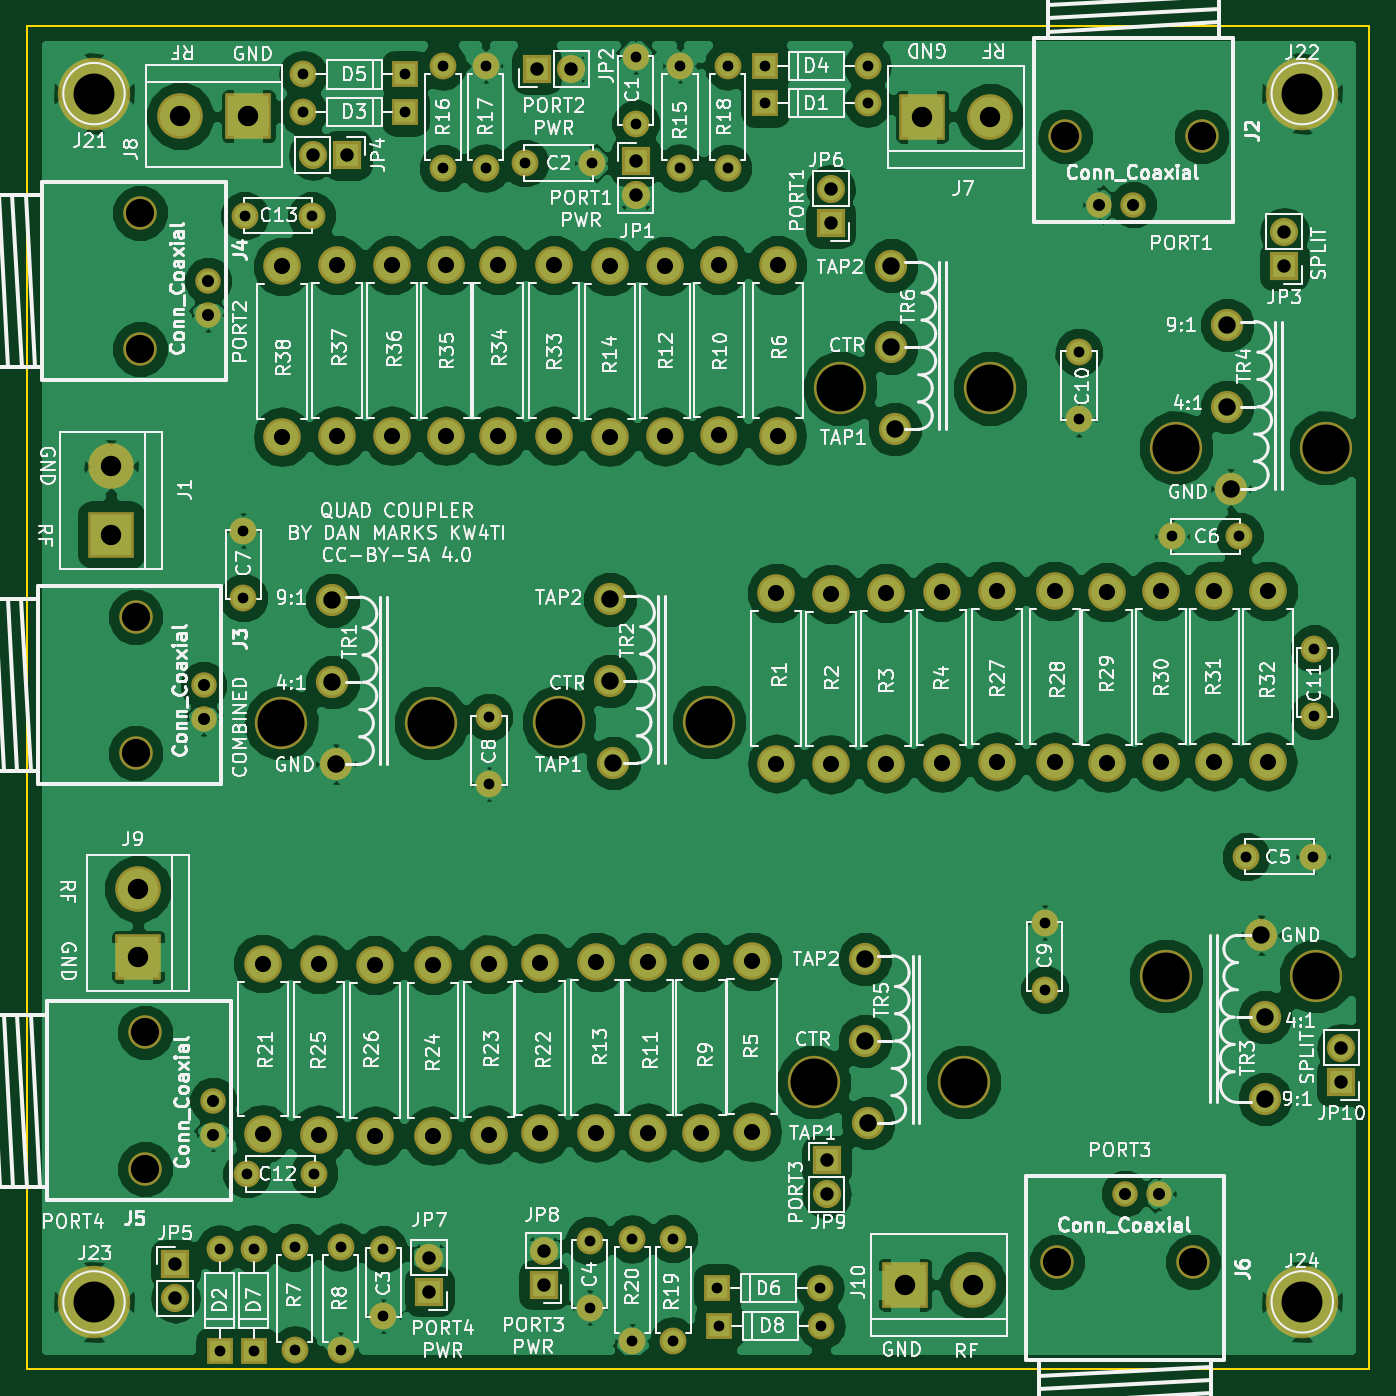
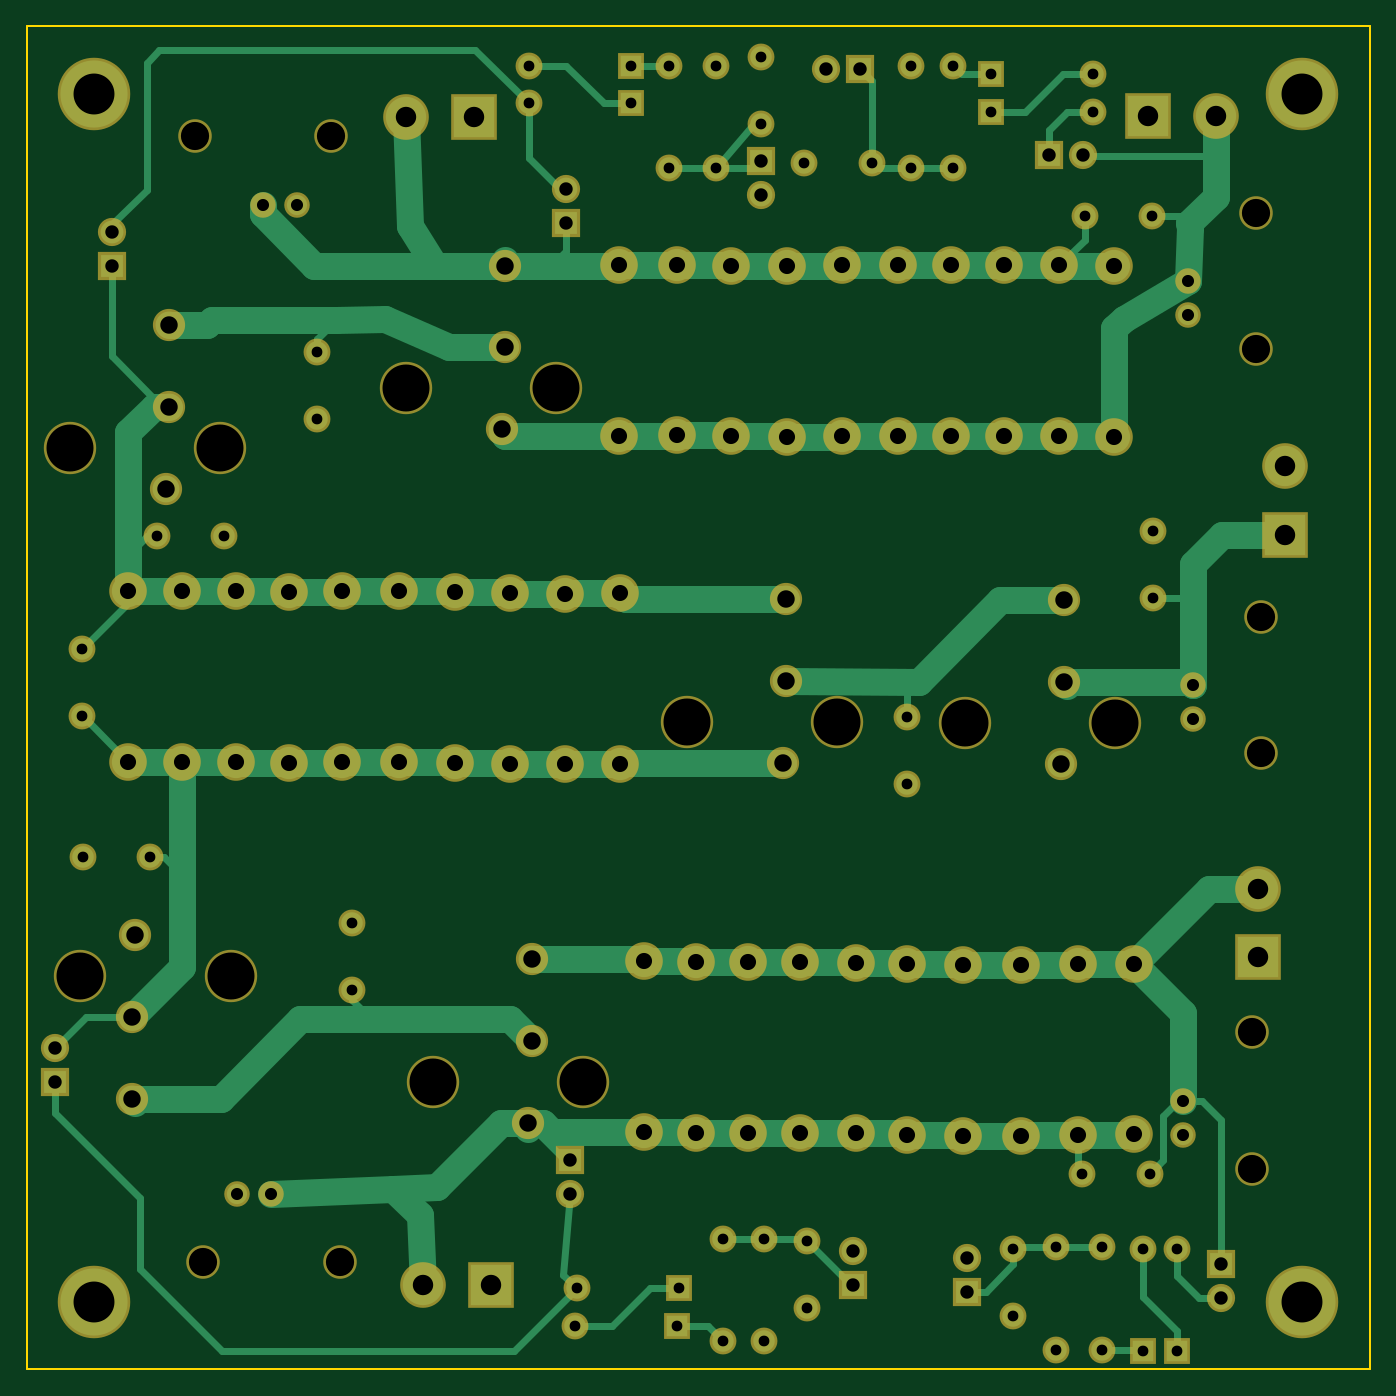
Circuit board: 9 layer files. Board 100.0 x 100.0 mm.
- bottom_copper: QuadCoupler-B.Cu.gbr (19507 bytes)
- bottom_mask: QuadCoupler-B.Mask.gbr (6317 bytes)
- bottom_silk: QuadCoupler-B.SilkS.gbr (265 bytes)
- outline: QuadCoupler-Edge.Cuts.gbr (489 bytes)
- top_copper: QuadCoupler-F.Cu.gbr (169989 bytes)
- top_mask: QuadCoupler-F.Mask.gbr (6317 bytes)
- top_silk: QuadCoupler-F.SilkS.gbr (170551 bytes)
- drill: QuadCoupler-NPTH.drl (528 bytes)
- drill: QuadCoupler.drl (3151 bytes)

=== bottom_copper: QuadCoupler-B.Cu.gbr (19507 bytes, source omitted) ===
=== bottom_mask: QuadCoupler-B.Mask.gbr (6317 bytes, source omitted) ===
=== bottom_silk: QuadCoupler-B.SilkS.gbr ===
G04 #@! TF.FileFunction,Legend,Bot*
%FSLAX46Y46*%
G04 Gerber Fmt 4.6, Leading zero omitted, Abs format (unit mm)*
G04 Created by KiCad (PCBNEW 4.0.7) date 02/25/19 15:10:38*
%MOMM*%
%LPD*%
G01*
G04 APERTURE LIST*
%ADD10C,0.100000*%
G04 APERTURE END LIST*
D10*
M02*

=== outline: QuadCoupler-Edge.Cuts.gbr ===
G04 #@! TF.FileFunction,Profile,NP*
%FSLAX46Y46*%
G04 Gerber Fmt 4.6, Leading zero omitted, Abs format (unit mm)*
G04 Created by KiCad (PCBNEW 4.0.7) date 02/25/19 15:10:38*
%MOMM*%
%LPD*%
G01*
G04 APERTURE LIST*
%ADD10C,0.100000*%
%ADD11C,0.150000*%
G04 APERTURE END LIST*
D10*
D11*
X40000000Y-140000000D02*
X40000000Y-40000000D01*
X140000000Y-140000000D02*
X40000000Y-140000000D01*
X140000000Y-40000000D02*
X140000000Y-140000000D01*
X40000000Y-40000000D02*
X140000000Y-40000000D01*
M02*

=== top_copper: QuadCoupler-F.Cu.gbr (169989 bytes, source omitted) ===
=== top_mask: QuadCoupler-F.Mask.gbr ===
G04 #@! TF.FileFunction,Soldermask,Top*
%FSLAX46Y46*%
G04 Gerber Fmt 4.6, Leading zero omitted, Abs format (unit mm)*
G04 Created by KiCad (PCBNEW 4.0.7) date 02/25/19 15:10:38*
%MOMM*%
%LPD*%
G01*
G04 APERTURE LIST*
%ADD10C,0.100000*%
%ADD11R,3.400000X3.400000*%
%ADD12C,3.400000*%
%ADD13C,1.900000*%
%ADD14C,2.500000*%
%ADD15C,5.400000*%
%ADD16C,2.000000*%
%ADD17O,2.000000X2.000000*%
%ADD18R,2.000000X2.000000*%
%ADD19C,2.400000*%
%ADD20C,3.900000*%
%ADD21R,2.100000X2.100000*%
%ADD22O,2.100000X2.100000*%
%ADD23C,2.800000*%
%ADD24O,2.800000X2.800000*%
G04 APERTURE END LIST*
D10*
D11*
X46278800Y-77851000D03*
D12*
X46278800Y-72771000D03*
D13*
X53172400Y-89052400D03*
X53172400Y-91592400D03*
D14*
X48092400Y-94132400D03*
X48092400Y-83972400D03*
D15*
X45000000Y-45000000D03*
X135000000Y-45000000D03*
X45000000Y-135000000D03*
X135000000Y-135000000D03*
D16*
X66548000Y-131064000D03*
X66548000Y-136064000D03*
X81915000Y-130429000D03*
X81915000Y-135429000D03*
X59944000Y-130937000D03*
D17*
X59944000Y-138557000D03*
D16*
X63373000Y-138557000D03*
D17*
X63373000Y-130937000D03*
D18*
X54356000Y-138684000D03*
D17*
X54356000Y-131064000D03*
D19*
X104648000Y-70002400D03*
X104394000Y-63906400D03*
X104394000Y-57810400D03*
D20*
X100584000Y-66954400D03*
X111760000Y-66954400D03*
D19*
X102666800Y-121666000D03*
X102412800Y-115570000D03*
X102412800Y-109474000D03*
D20*
X98602800Y-118618000D03*
X109778800Y-118618000D03*
D19*
X129667000Y-74422000D03*
X129413000Y-68326000D03*
X129413000Y-62230000D03*
D20*
X125603000Y-71374000D03*
X136779000Y-71374000D03*
D19*
X131953000Y-107696000D03*
X132207000Y-113792000D03*
X132207000Y-119888000D03*
D20*
X136017000Y-110744000D03*
X124841000Y-110744000D03*
D19*
X83693000Y-94869000D03*
X83439000Y-88773000D03*
X83439000Y-82677000D03*
D20*
X79629000Y-91821000D03*
X90805000Y-91821000D03*
D19*
X63017400Y-94945200D03*
X62763400Y-88849200D03*
X62763400Y-82753200D03*
D20*
X58953400Y-91897200D03*
X70129400Y-91897200D03*
D13*
X122428000Y-53274000D03*
X119888000Y-53274000D03*
D14*
X117348000Y-48194000D03*
X127508000Y-48194000D03*
D13*
X53502600Y-58953400D03*
X53502600Y-61493400D03*
D14*
X48422600Y-64033400D03*
X48422600Y-53873400D03*
D13*
X53870900Y-120015000D03*
X53870900Y-122555000D03*
D14*
X48790900Y-125095000D03*
X48790900Y-114935000D03*
D13*
X121793000Y-126939000D03*
X124333000Y-126939000D03*
D14*
X126873000Y-132019000D03*
X116713000Y-132019000D03*
D11*
X106680000Y-46736000D03*
D12*
X111760000Y-46736000D03*
D11*
X56494680Y-46675040D03*
D12*
X51414680Y-46675040D03*
D11*
X48280320Y-109301280D03*
D12*
X48280320Y-104221280D03*
D11*
X105410000Y-133731000D03*
D12*
X110490000Y-133731000D03*
D16*
X85344000Y-47244000D03*
X85344000Y-42244000D03*
X77089000Y-50165000D03*
X82089000Y-50165000D03*
D21*
X85344000Y-50038000D03*
D22*
X85344000Y-52578000D03*
D21*
X77978000Y-43180000D03*
D22*
X80518000Y-43180000D03*
D16*
X88646000Y-42926000D03*
D17*
X88646000Y-50546000D03*
D16*
X70993000Y-50546000D03*
D17*
X70993000Y-42926000D03*
D16*
X74168000Y-42926000D03*
D17*
X74168000Y-50546000D03*
D16*
X92202000Y-50546000D03*
D17*
X92202000Y-42926000D03*
D18*
X94996000Y-45720000D03*
D17*
X102616000Y-45720000D03*
D18*
X68199000Y-46355000D03*
D17*
X60579000Y-46355000D03*
D18*
X94996000Y-42926000D03*
D17*
X102616000Y-42926000D03*
D18*
X68199000Y-43561000D03*
D17*
X60579000Y-43561000D03*
D18*
X91440000Y-133985000D03*
D17*
X99060000Y-133985000D03*
D18*
X56896000Y-138684000D03*
D17*
X56896000Y-131064000D03*
D18*
X91567000Y-136779000D03*
D17*
X99187000Y-136779000D03*
D21*
X51054000Y-132207000D03*
D22*
X51054000Y-134747000D03*
D21*
X69977000Y-134239000D03*
D22*
X69977000Y-131699000D03*
D21*
X78486000Y-133731000D03*
D22*
X78486000Y-131191000D03*
D16*
X88138000Y-130302000D03*
D17*
X88138000Y-137922000D03*
D16*
X85090000Y-137922000D03*
D17*
X85090000Y-130302000D03*
D21*
X63855600Y-49580800D03*
D22*
X61315600Y-49580800D03*
D23*
X94043500Y-109639100D03*
D24*
X94043500Y-122339100D03*
D23*
X90195400Y-109689900D03*
D24*
X90195400Y-122389900D03*
D23*
X86283800Y-109689900D03*
D24*
X86283800Y-122389900D03*
D23*
X82423000Y-109689900D03*
D24*
X82423000Y-122389900D03*
D23*
X57556400Y-109804200D03*
D24*
X57556400Y-122504200D03*
D23*
X78232000Y-109753400D03*
D24*
X78232000Y-122453400D03*
D23*
X74434700Y-109855000D03*
D24*
X74434700Y-122555000D03*
D23*
X70243700Y-109918500D03*
D24*
X70243700Y-122618500D03*
D23*
X61747400Y-109855000D03*
D24*
X61747400Y-122555000D03*
D23*
X65938400Y-109918500D03*
D24*
X65938400Y-122618500D03*
D23*
X95834200Y-82199480D03*
D24*
X95834200Y-94899480D03*
D23*
X99913440Y-82255360D03*
D24*
X99913440Y-94955360D03*
D23*
X103992680Y-82199480D03*
D24*
X103992680Y-94899480D03*
D23*
X108127800Y-82143600D03*
D24*
X108127800Y-94843600D03*
D23*
X112280700Y-82054700D03*
D24*
X112280700Y-94754700D03*
D23*
X116547900Y-82054700D03*
D24*
X116547900Y-94754700D03*
D23*
X120459500Y-82143600D03*
D24*
X120459500Y-94843600D03*
D23*
X124460000Y-82054700D03*
D24*
X124460000Y-94754700D03*
D23*
X128460500Y-82054700D03*
D24*
X128460500Y-94754700D03*
D23*
X132461000Y-82054700D03*
D24*
X132461000Y-94754700D03*
D23*
X95923100Y-57785000D03*
D24*
X95923100Y-70485000D03*
D23*
X91554300Y-57759600D03*
D24*
X91554300Y-70459600D03*
D23*
X87553800Y-57835800D03*
D24*
X87553800Y-70535800D03*
D23*
X83400900Y-57873900D03*
D24*
X83400900Y-70573900D03*
D23*
X79298800Y-57785000D03*
D24*
X79298800Y-70485000D03*
D23*
X75120500Y-57785000D03*
D24*
X75120500Y-70485000D03*
D23*
X71208900Y-57785000D03*
D24*
X71208900Y-70485000D03*
D23*
X67208400Y-57785000D03*
D24*
X67208400Y-70485000D03*
D23*
X63119000Y-57785000D03*
D24*
X63119000Y-70485000D03*
D23*
X59029600Y-57873900D03*
D24*
X59029600Y-70573900D03*
D21*
X133664960Y-57835800D03*
D22*
X133664960Y-55295800D03*
D21*
X99888040Y-54650640D03*
D22*
X99888040Y-52110640D03*
D21*
X99568000Y-124460000D03*
D22*
X99568000Y-127000000D03*
D21*
X137922000Y-118618000D03*
D22*
X137922000Y-116078000D03*
D16*
X130810000Y-101854000D03*
X135810000Y-101854000D03*
X130302000Y-77978000D03*
X125302000Y-77978000D03*
X56134000Y-82550000D03*
X56134000Y-77550000D03*
X74422000Y-91440000D03*
X74422000Y-96440000D03*
X115824000Y-111760000D03*
X115824000Y-106760000D03*
X118364000Y-64262000D03*
X118364000Y-69262000D03*
X135890000Y-86360000D03*
X135890000Y-91360000D03*
X56388000Y-125476000D03*
X61388000Y-125476000D03*
X61214000Y-54102000D03*
X56214000Y-54102000D03*
M02*

=== top_silk: QuadCoupler-F.SilkS.gbr (170551 bytes, source omitted) ===
=== drill: QuadCoupler-NPTH.drl ===
M48
;DRILL file {KiCad 4.0.7} date 02/25/19 15:10:39
;FORMAT={-:-/ absolute / metric / decimal}
FMAT,2
METRIC,TZ
T1C2.100
T2C3.500
%
G90
G05
M71
T1
X48.092Y-83.972
X48.092Y-94.132
X48.423Y-53.873
X48.423Y-64.033
X48.791Y-114.935
X48.791Y-125.095
X116.713Y-132.019
X117.348Y-48.194
X126.873Y-132.019
X127.508Y-48.194
T2
X58.953Y-91.897
X70.129Y-91.897
X79.629Y-91.821
X90.805Y-91.821
X98.603Y-118.618
X100.584Y-66.954
X109.779Y-118.618
X111.76Y-66.954
X124.841Y-110.744
X125.603Y-71.374
X136.017Y-110.744
X136.779Y-71.374
T0
M30

=== drill: QuadCoupler.drl ===
M48
;DRILL file {KiCad 4.0.7} date 02/25/19 15:10:39
;FORMAT={-:-/ absolute / metric / decimal}
FMAT,2
METRIC,TZ
T1C0.800
T2C0.900
T3C1.000
T4C1.200
T5C1.300
T6C1.520
T7C3.048
%
G90
G05
M71
T1
X54.356Y-131.064
X54.356Y-138.684
X56.134Y-77.55
X56.134Y-82.55
X56.214Y-54.102
X56.388Y-125.476
X56.896Y-131.064
X56.896Y-138.684
X59.944Y-130.937
X59.944Y-138.557
X60.579Y-43.561
X60.579Y-46.355
X61.214Y-54.102
X61.388Y-125.476
X63.373Y-130.937
X63.373Y-138.557
X66.548Y-131.064
X66.548Y-136.064
X68.199Y-43.561
X68.199Y-46.355
X70.993Y-42.926
X70.993Y-50.546
X74.168Y-42.926
X74.168Y-50.546
X74.422Y-91.44
X74.422Y-96.44
X77.089Y-50.165
X81.915Y-130.429
X81.915Y-135.429
X82.089Y-50.165
X85.09Y-130.302
X85.09Y-137.922
X85.344Y-42.244
X85.344Y-47.244
X88.138Y-130.302
X88.138Y-137.922
X88.646Y-42.926
X88.646Y-50.546
X91.44Y-133.985
X91.567Y-136.779
X92.202Y-42.926
X92.202Y-50.546
X94.996Y-42.926
X94.996Y-45.72
X99.06Y-133.985
X99.187Y-136.779
X102.616Y-42.926
X102.616Y-45.72
X115.824Y-106.76
X115.824Y-111.76
X118.364Y-64.262
X118.364Y-69.262
X125.302Y-77.978
X130.302Y-77.978
X130.81Y-101.854
X135.81Y-101.854
X135.89Y-86.36
X135.89Y-91.36
T2
X53.172Y-89.052
X53.172Y-91.592
X53.503Y-58.953
X53.503Y-61.493
X53.871Y-120.015
X53.871Y-122.555
X119.888Y-53.274
X121.793Y-126.939
X122.428Y-53.274
X124.333Y-126.939
T3
X51.054Y-132.207
X51.054Y-134.747
X61.316Y-49.581
X63.856Y-49.581
X69.977Y-131.699
X69.977Y-134.239
X77.978Y-43.18
X78.486Y-131.191
X78.486Y-133.731
X80.518Y-43.18
X85.344Y-50.038
X85.344Y-52.578
X99.568Y-124.46
X99.568Y-127.
X99.888Y-52.111
X99.888Y-54.651
X133.665Y-55.296
X133.665Y-57.836
X137.922Y-116.078
X137.922Y-118.618
T4
X57.556Y-109.804
X57.556Y-122.504
X59.03Y-57.874
X59.03Y-70.574
X61.747Y-109.855
X61.747Y-122.555
X63.119Y-57.785
X63.119Y-70.485
X65.938Y-109.918
X65.938Y-122.618
X67.208Y-57.785
X67.208Y-70.485
X70.244Y-109.918
X70.244Y-122.618
X71.209Y-57.785
X71.209Y-70.485
X74.435Y-109.855
X74.435Y-122.555
X75.12Y-57.785
X75.12Y-70.485
X78.232Y-109.753
X78.232Y-122.453
X79.299Y-57.785
X79.299Y-70.485
X82.423Y-109.69
X82.423Y-122.39
X83.401Y-57.874
X83.401Y-70.574
X86.284Y-109.69
X86.284Y-122.39
X87.554Y-57.836
X87.554Y-70.536
X90.195Y-109.69
X90.195Y-122.39
X91.554Y-57.76
X91.554Y-70.46
X94.043Y-109.639
X94.043Y-122.339
X95.834Y-82.199
X95.834Y-94.899
X95.923Y-57.785
X95.923Y-70.485
X99.913Y-82.255
X99.913Y-94.955
X103.993Y-82.199
X103.993Y-94.899
X108.128Y-82.144
X108.128Y-94.844
X112.281Y-82.055
X112.281Y-94.755
X116.548Y-82.055
X116.548Y-94.755
X120.459Y-82.144
X120.459Y-94.844
X124.46Y-82.055
X124.46Y-94.755
X128.46Y-82.055
X128.46Y-94.755
X132.461Y-82.055
X132.461Y-94.755
T5
X62.763Y-82.753
X62.763Y-88.849
X63.017Y-94.945
X83.439Y-82.677
X83.439Y-88.773
X83.693Y-94.869
X102.413Y-109.474
X102.413Y-115.57
X102.667Y-121.666
X104.394Y-57.81
X104.394Y-63.906
X104.648Y-70.002
X129.413Y-62.23
X129.413Y-68.326
X129.667Y-74.422
X131.953Y-107.696
X132.207Y-113.792
X132.207Y-119.888
T6
X46.279Y-72.771
X46.279Y-77.851
X48.28Y-104.221
X48.28Y-109.301
X51.415Y-46.675
X56.495Y-46.675
X105.41Y-133.731
X106.68Y-46.736
X110.49Y-133.731
X111.76Y-46.736
T7
X45.Y-45.
X45.Y-135.
X135.Y-45.
X135.Y-135.
T0
M30
